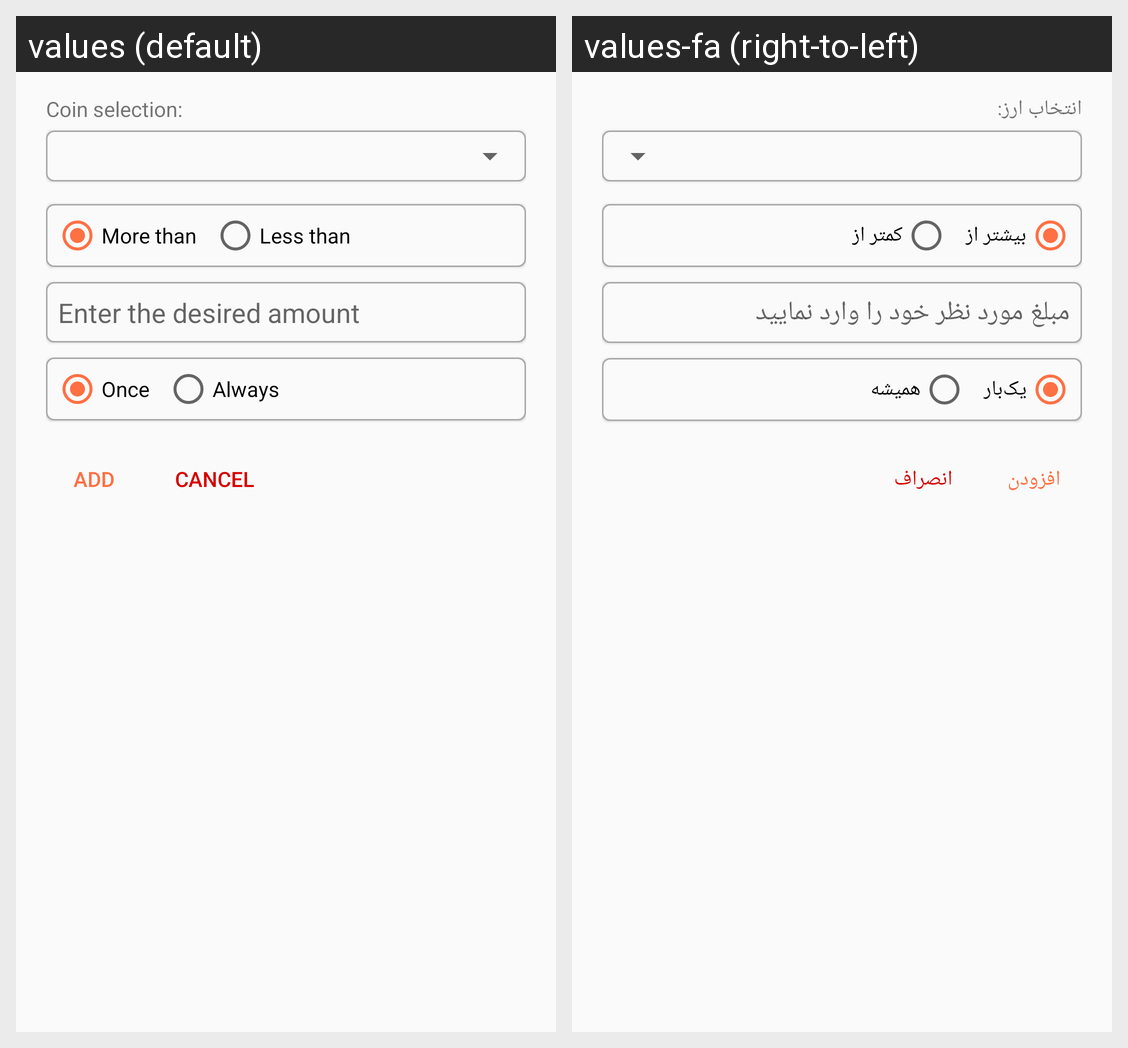

This grid shows one Android layout under two languages. Give, for every string resource on the screen, its name, the default text and each shown locale's text.
Android screen res/layout/alarm_dialog.xml rendered under 2 locales, left to right: values (default), values-fa (right-to-left). Device: Nexus 5 (rendered at 1080×1920; each locale shown at half size, 540×960, under a caption strip naming it); theme AppTheme.
Strings drawn on this screen, with the default value and each locale's value (text and hints the layout hard-codes, and strings that could not be matched under every locale, appear in the picture but are not listed):

coin_selection
  values: Coin selection:
  values-fa: انتخاب ارز:

more_than2
  values: More than
  values-fa: بیشتر از

less_than2
  values: Less than
  values-fa: کمتر از

enter_price
  values: Enter the desired amount
  values-fa: مبلغ مورد نظر خود را وارد نمایید

Once
  values: Once
  values-fa: یک‌بار

Always
  values: Always
  values-fa: همیشه

add
  values: Add
  values-fa: افزودن

cancel
  values: Cancel
  values-fa: انصراف
